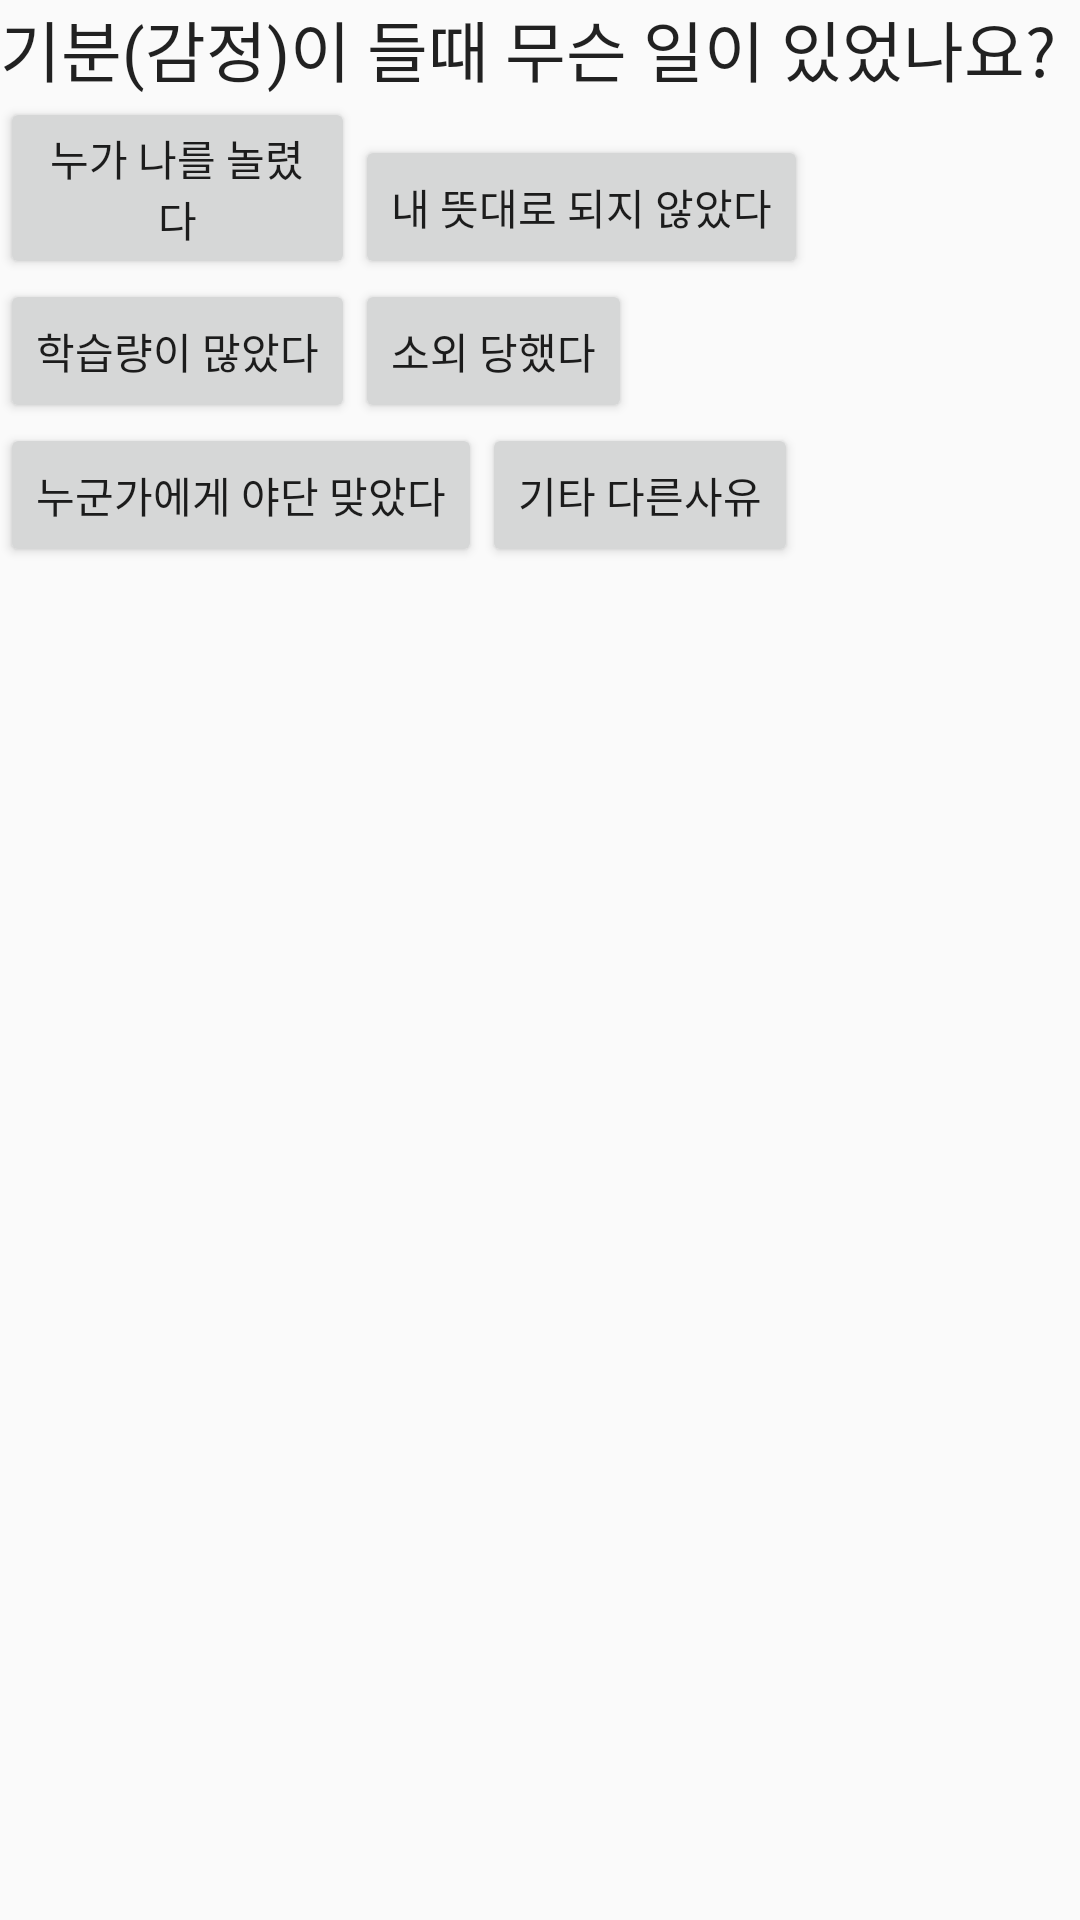

Write the Android layout XML for this screen, with the resource values it uses.
<!-- AndroidManifest.xml: application theme AppTheme -->
<!-- res/layout/activity_dpsix_button_select.xml -->
<RelativeLayout xmlns:android="http://schemas.android.com/apk/res/android"
    xmlns:tools="http://schemas.android.com/tools" android:layout_width="match_parent"
    android:layout_height="match_parent"
    tools:context="com.example.nj.myapplication.DP_Activity.DPSixButtonSelect">

    <TextView
        android:layout_width="wrap_content"
        android:layout_height="wrap_content"
        android:textAppearance="?android:attr/textAppearanceLarge"
        android:text="기분(감정)이 들때 무슨 일이 있었나요?"
        android:id="@+id/dpSixButtonTitle"
        android:layout_alignParentTop="true"
        android:layout_alignParentLeft="true"
        android:layout_alignParentStart="true" />

    <Button
        android:layout_width="wrap_content"
        android:layout_height="wrap_content"
        android:id="@+id/BUTTON_ONE"
        android:text="누가 나를
놀렸다"
        android:layout_row="0"
        android:layout_column="0"
        android:layout_alignParentLeft="true"
        android:layout_alignParentStart="true"
        android:layout_below="@+id/dpSixButtonTitle"
        android:layout_toLeftOf="@+id/BUTTON_FOUR"
        android:layout_toStartOf="@+id/BUTTON_FOUR" />

    <Button
        android:layout_width="wrap_content"
        android:layout_height="wrap_content"
        android:id="@+id/BUTTON_TWO"
        android:text="내 뜻대로
되지 않았다"
        android:layout_row="0"
        android:layout_column="1"
        android:layout_above="@+id/BUTTON_THREE"
        android:layout_toRightOf="@+id/BUTTON_ONE"
        android:layout_toEndOf="@+id/BUTTON_ONE" />

    <Button
        android:layout_width="wrap_content"
        android:layout_height="wrap_content"
        android:id="@+id/BUTTON_THREE"
        android:text="학습량이
많았다"
        android:layout_row="3"
        android:layout_column="0"
        android:layout_below="@+id/BUTTON_ONE"
        android:layout_alignParentLeft="true"
        android:layout_alignParentStart="true" />

    <Button
        android:layout_width="wrap_content"
        android:layout_height="wrap_content"
        android:id="@+id/BUTTON_FOUR"
        android:text="소외
당했다"
        android:layout_row="3"
        android:layout_column="1"
        android:layout_alignBaseline="@+id/BUTTON_THREE"
        android:layout_toRightOf="@+id/BUTTON_THREE" />

    <Button
        android:layout_width="wrap_content"
        android:layout_height="wrap_content"
        android:id="@+id/BUTTON_FIVE"
        android:text="누군가에게
야단 맞았다"
        android:layout_row="4"
        android:layout_column="0"
        android:layout_below="@+id/BUTTON_THREE"
        android:layout_alignParentLeft="true"
        android:layout_alignParentStart="true" />

    <Button
        android:layout_width="wrap_content"
        android:layout_height="wrap_content"
        android:id="@+id/BUTTON_SIX"
        android:text="기타
다른사유"
        android:layout_row="4"
        android:layout_column="1"
        android:layout_alignTop="@+id/BUTTON_FIVE"
        android:layout_toRightOf="@+id/BUTTON_FIVE"
        android:layout_toEndOf="@+id/BUTTON_FIVE" />

    <ImageView
        android:layout_width="wrap_content"
        android:layout_height="wrap_content"
        android:id="@+id/imageView6"
        android:background="@drawable/dp_btn_right"
        android:visibility="invisible"
        android:layout_alignParentBottom="true"
        android:layout_alignParentRight="true"
        android:layout_alignParentEnd="true" />

    <EditText
        android:layout_width="wrap_content"
        android:layout_height="wrap_content"
        android:id="@+id/editText"
        android:layout_alignParentBottom="true"
        android:layout_marginBottom="80dp"
        android:layout_alignParentLeft="true"
        android:layout_alignParentStart="true"
        android:visibility="invisible"
        android:layout_marginTop="10dp"
        android:layout_marginLeft="100dp"
        android:layout_marginRight="100dp"
        android:maxLength="50" />

    <ImageView
        android:layout_width="fill_parent"
        android:layout_height="wrap_content"
        android:id="@+id/imageView9"
        android:background="@drawable/databox"
        android:visibility="invisible"
        android:layout_row="26"
        android:layout_column="4"
        android:layout_alignRight="@+id/imageView6"
        android:layout_alignEnd="@+id/imageView6"
        android:layout_below="@+id/BUTTON_SIX" />

</RelativeLayout>
<!-- resources referenced by this layout -->
<resources>
  <!-- drawable databox: png bitmap (drawable, 8793 bytes) -->
  <style name="AppTheme" parent="Theme.AppCompat.Light">
          
      </style>
</resources>
